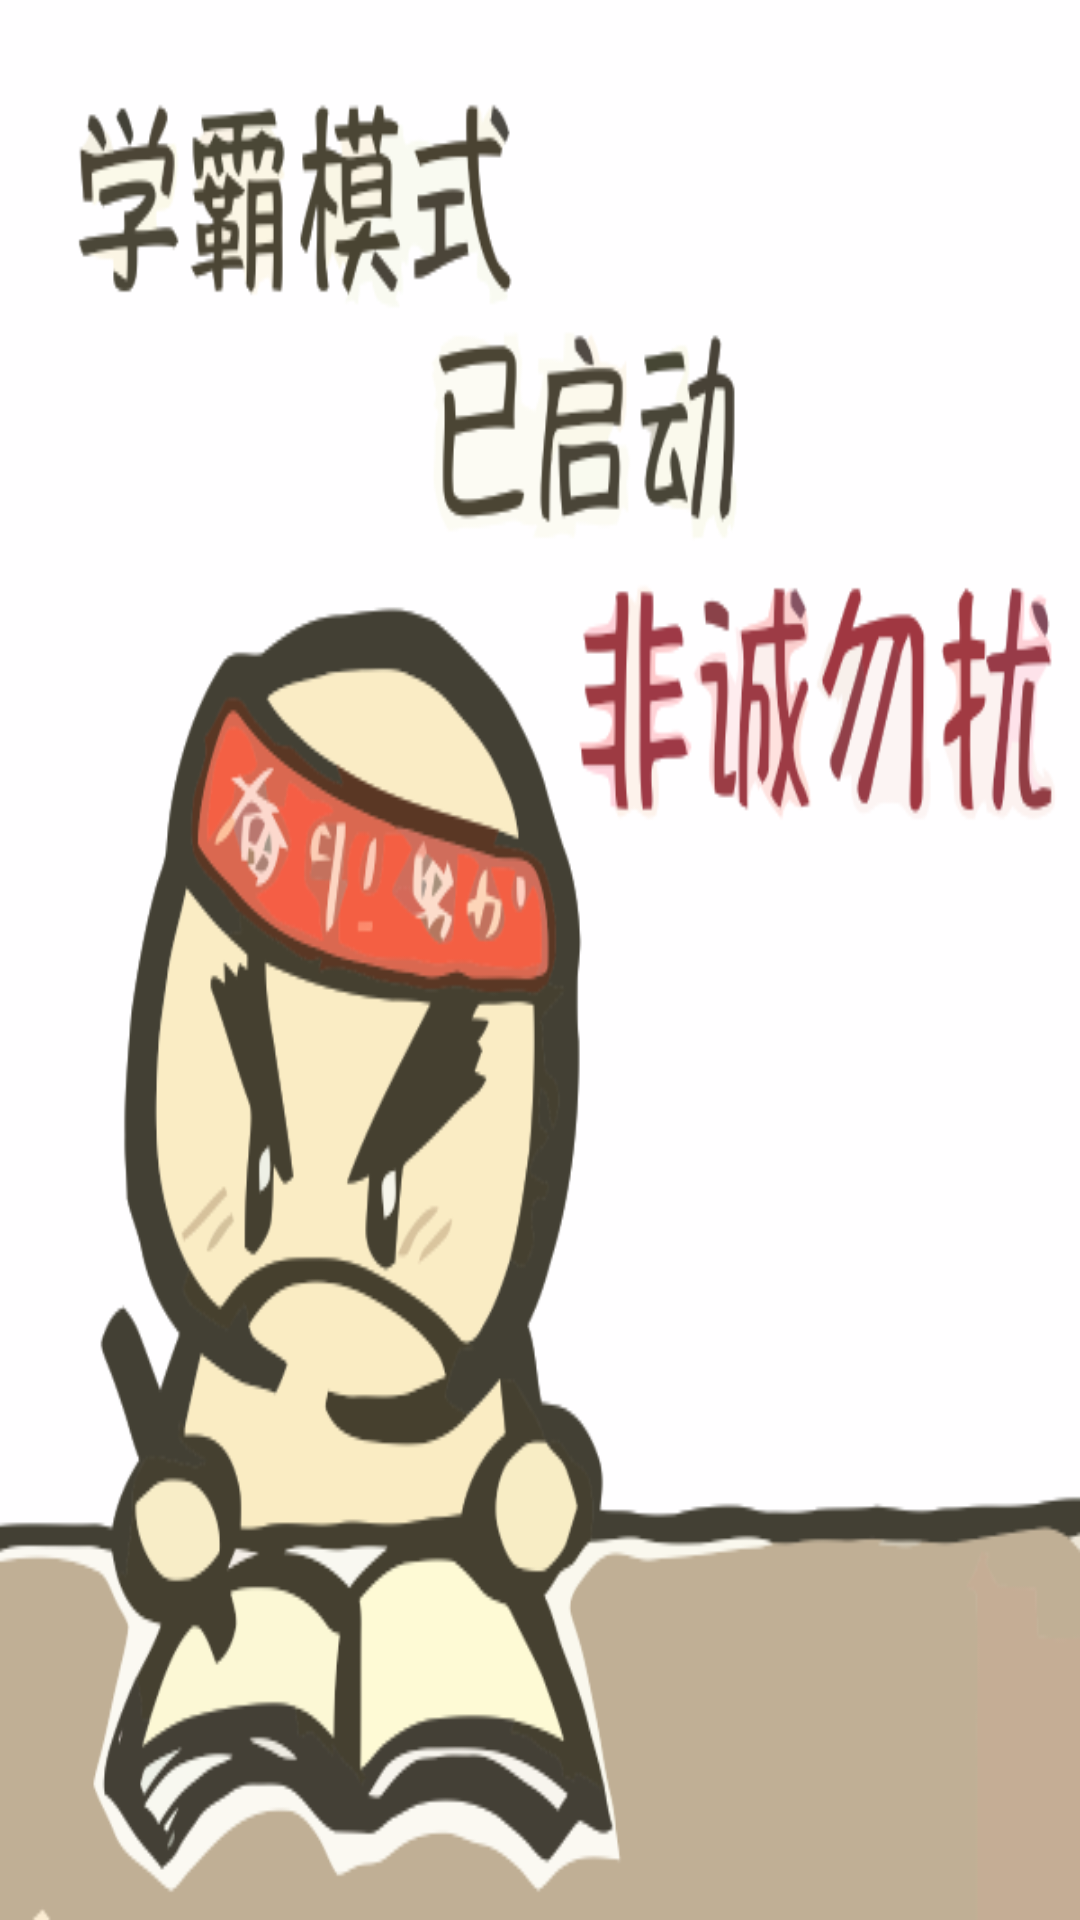

Here is an Android app screen rendered from its layout file. Give the layout XML and the strings, colors and styles it references.
<!-- AndroidManifest.xml: application theme AppTheme.NoActionBar -->
<!-- res/layout/slash.xml -->
<?xml version="1.0" encoding="utf-8"?>
<android.support.constraint.ConstraintLayout
    xmlns:android="http://schemas.android.com/apk/res/android" android:layout_width="match_parent"
    android:layout_height="match_parent"
    android:background="@mipmap/splash"
    android:theme="@style/AppTheme.Splash">

</android.support.constraint.ConstraintLayout>
<!-- resources referenced by this layout -->
<resources>
  <!-- mipmap splash: png bitmap (mipmap-xxhdpi, 92225 bytes) -->
  <style name="AppTheme.Splash" parent="AppTheme.Full">
          <item name="android:windowBackground">@mipmap/splash</item>
      </style>
  <style name="AppTheme.NoActionBar">
          <item name="windowActionBar">false</item>
          <item name="windowNoTitle">true</item>
      </style>
  <style name="AppTheme.Full" parent="AppTheme.NoActionBar">
          <item name="android:windowFullscreen">true</item>
      </style>
</resources>
